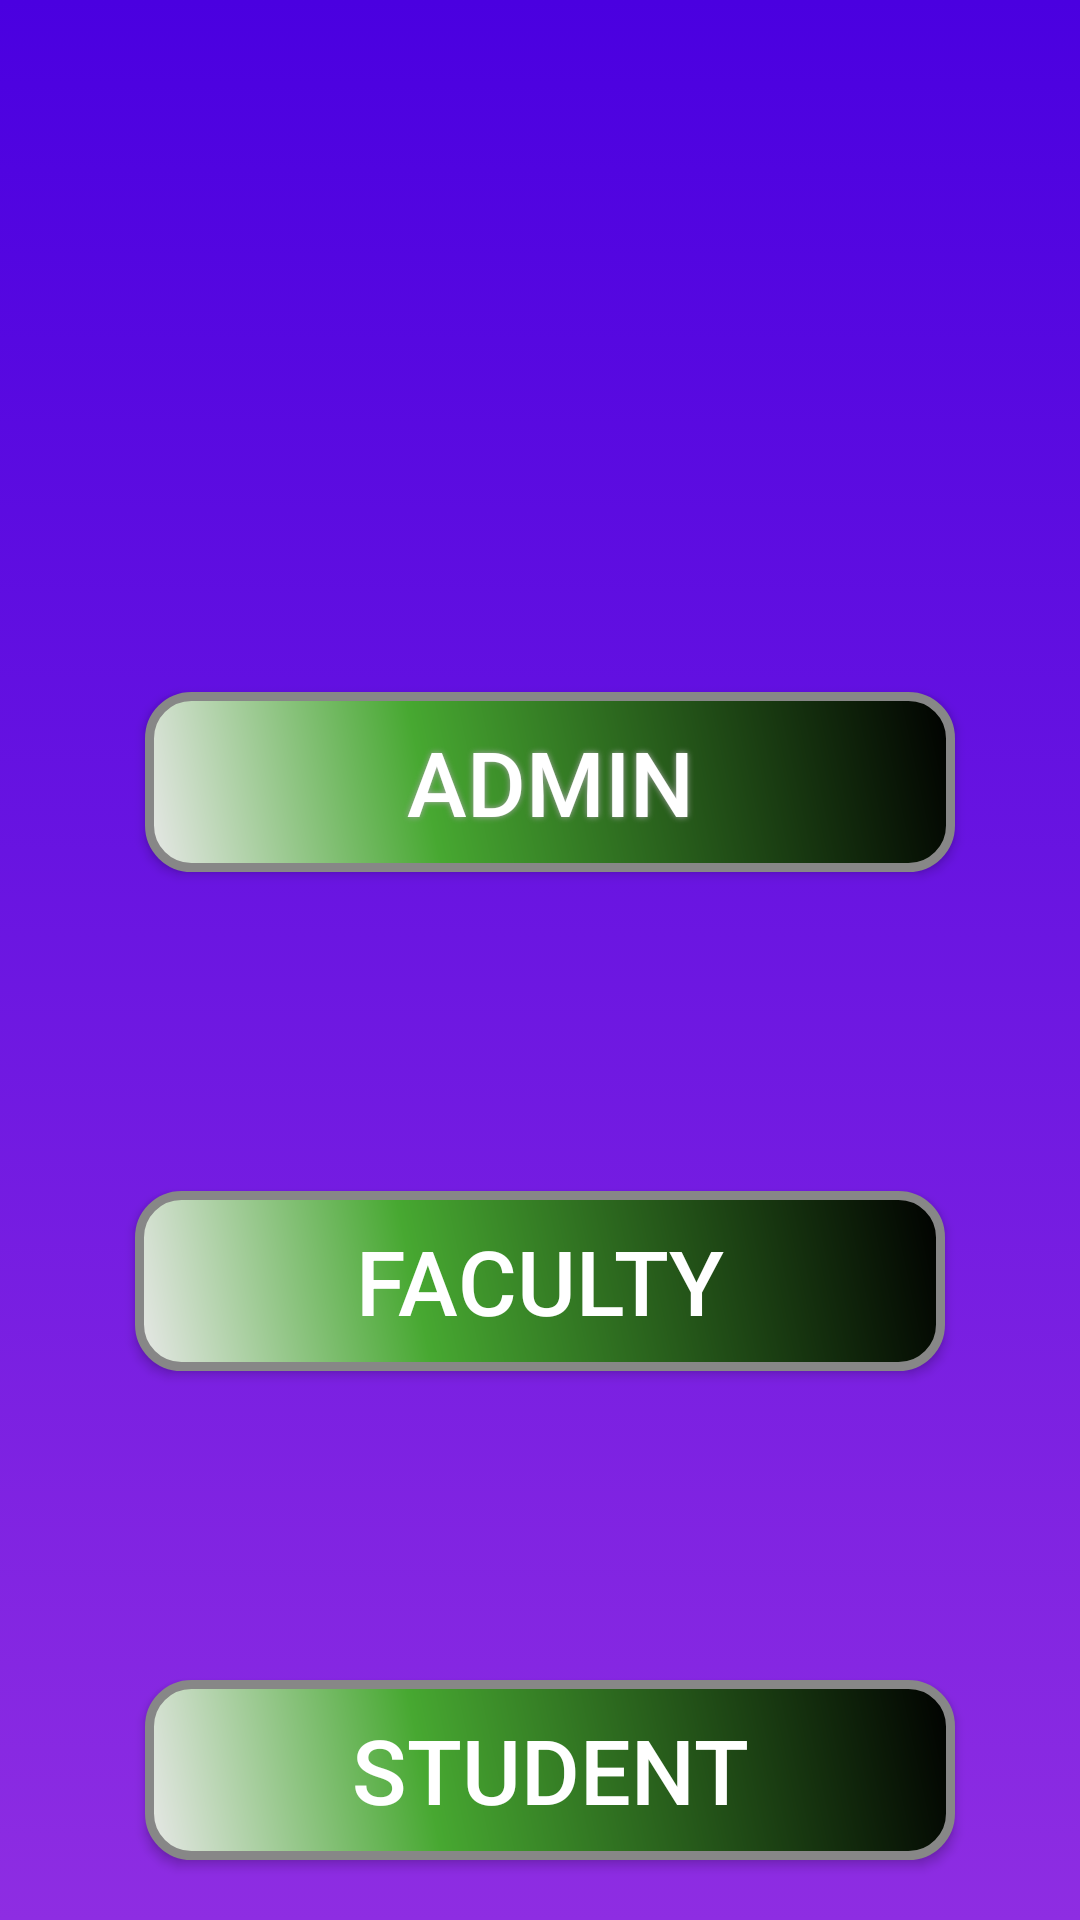

Write the Android layout XML for this screen, with the resource values it uses.
<!-- AndroidManifest.xml: application theme ThemeWeather -->
<!-- res/layout/activity_main.xml -->
<?xml version="1.0" encoding="utf-8"?>
<androidx.constraintlayout.widget.ConstraintLayout xmlns:android="http://schemas.android.com/apk/res/android"
    xmlns:app="http://schemas.android.com/apk/res-auto"
    xmlns:tools="http://schemas.android.com/tools"
    android:layout_width="match_parent"
    android:layout_height="match_parent"
    android:background="@drawable/backhome"
    tools:context=".MainActivity">


    <ImageView
        android:id="@+id/imageView"
        android:layout_width="150dp"
        android:layout_height="200dp"
        android:layout_marginStart="100dp"
        android:layout_marginTop="16dp"
        android:layout_marginEnd="100dp"
        android:layout_marginBottom="480dp"
        app:layout_constraintBottom_toBottomOf="parent"
        app:layout_constraintEnd_toEndOf="parent"
        app:layout_constraintHorizontal_bias="0.594"
        app:layout_constraintStart_toStartOf="parent"
        app:layout_constraintTop_toTopOf="parent"
        app:layout_constraintVertical_bias="0.0"
        app:srcCompat="@drawable/login" />

    <TextView
        android:id="@+id/textView3"
        android:layout_width="315dp"
        android:layout_height="47dp"
        android:layout_marginStart="113dp"
        android:layout_marginTop="46dp"
        android:layout_marginEnd="113dp"
        android:layout_marginBottom="379dp"
        android:text="Which Type Of User You Are"
        android:textStyle="italic"
        android:textAlignment="center"
        android:textSize="25dp"
        app:layout_constraintBottom_toBottomOf="parent"
        app:layout_constraintEnd_toEndOf="parent"
        app:layout_constraintHorizontal_bias="0.496"
        app:layout_constraintStart_toStartOf="parent"
        app:layout_constraintTop_toBottomOf="@+id/imageView"
        app:layout_constraintVertical_bias="0.13" />

    <Button
        android:id="@+id/admin"

        android:layout_width="270dp"
        android:layout_height="60dp"
        android:layout_marginStart="180dp"


        android:layout_marginTop="10dp"
        android:layout_marginEnd="180dp"
        android:background="@drawable/buttonshape"
        android:shadowColor="#A8A8A8"
        android:shadowDx="0"
        android:shadowDy="0"
        android:shadowRadius="5"
        android:text="Admin"
        android:textColor="#FFFFFF"
        android:textSize="30sp"
        app:layout_constraintEnd_toEndOf="parent"
        app:layout_constraintHorizontal_bias="0.488"
        app:layout_constraintStart_toStartOf="parent"
        app:layout_constraintTop_toBottomOf="@+id/textView3" />

    <Button
        android:id="@+id/faculty"
        android:layout_width="270dp"
        android:layout_height="60dp"
        android:layout_marginStart="180dp"
        android:layout_marginTop="45dp"
        android:layout_marginEnd="180dp"
        android:layout_marginBottom="122dp"
        android:background="@drawable/buttonshape"
        android:shadowDx="0"
        android:shadowDy="0"
        android:shadowRadius="5"
        android:text="Faculty"
        android:textColor="@color/white"
        android:textSize="30sp"
        app:layout_constraintBottom_toBottomOf="parent"
        app:layout_constraintEnd_toEndOf="parent"
        app:layout_constraintStart_toStartOf="parent"
        app:layout_constraintTop_toBottomOf="@+id/admin" />

    <Button
        android:id="@+id/student"
        android:layout_width="270dp"
        android:layout_height="60dp"
        android:layout_marginStart="180dp"
        android:layout_marginTop="45dp"
        android:layout_marginEnd="180dp"
        android:layout_marginBottom="20dp"
        android:background="@drawable/buttonshape"
        android:shadowDx="0"
        android:shadowDy="0"
        android:shadowRadius="5"
        android:text="Student"
        android:textColor="@color/white"
        android:textSize="30sp"
        app:layout_constraintBottom_toBottomOf="parent"
        app:layout_constraintEnd_toEndOf="parent"
        app:layout_constraintHorizontal_bias="0.488"
        app:layout_constraintStart_toStartOf="parent"
        app:layout_constraintTop_toBottomOf="@+id/admin"
        app:layout_constraintVertical_bias="1.0" />


</androidx.constraintlayout.widget.ConstraintLayout>
<!-- resources referenced by this layout -->
<resources>
  <color name="white">#FFFFFF</color>
  <!-- drawable backhome (drawable) -->
  <?xml version="1.0" encoding="utf-8"?>
  <selector xmlns:android="http://schemas.android.com/apk/res/android">
      <item>
          <shape>
              <gradient android:angle="90" android:startColor="#8E2DE2" android:endColor="#4A00E0" android:type="linear" />
  
          </shape>
      </item>
  </selector>
  <!-- drawable buttonshape (drawable) -->
  <?xml version="1.0" encoding="utf-8"?>
  <shape xmlns:android="http://schemas.android.com/apk/res/android" android:shape="rectangle" >
      <corners
          android:radius="14dp"
          />
      <gradient
          android:angle="45"
          android:centerX="35%"
          android:centerColor="#47A831"
          android:startColor="#E8E8E8"
          android:endColor="#000000"
          android:type="linear"
          />
      <padding
          android:left="0dp"
          android:top="0dp"
          android:right="0dp"
          android:bottom="0dp"
          />
      <size
          android:width="270dp"
          android:height="60dp"
          />
      <stroke
          android:width="3dp"
          android:color="#878787"
          />
  </shape>
  <style name="ThemeWeather" parent="Theme.AppCompat.Light">
          <item name="colorPrimary">@color/darkviolet</item>
          <item name="colorPrimaryDark">@color/darkviolet_dark</item>
          <item name="colorAccent">@color/darkviolet</item>
      </style>
  <color name="darkviolet">#7E50F1</color>
  <color name="darkviolet_dark">#683dd4</color>
</resources>
